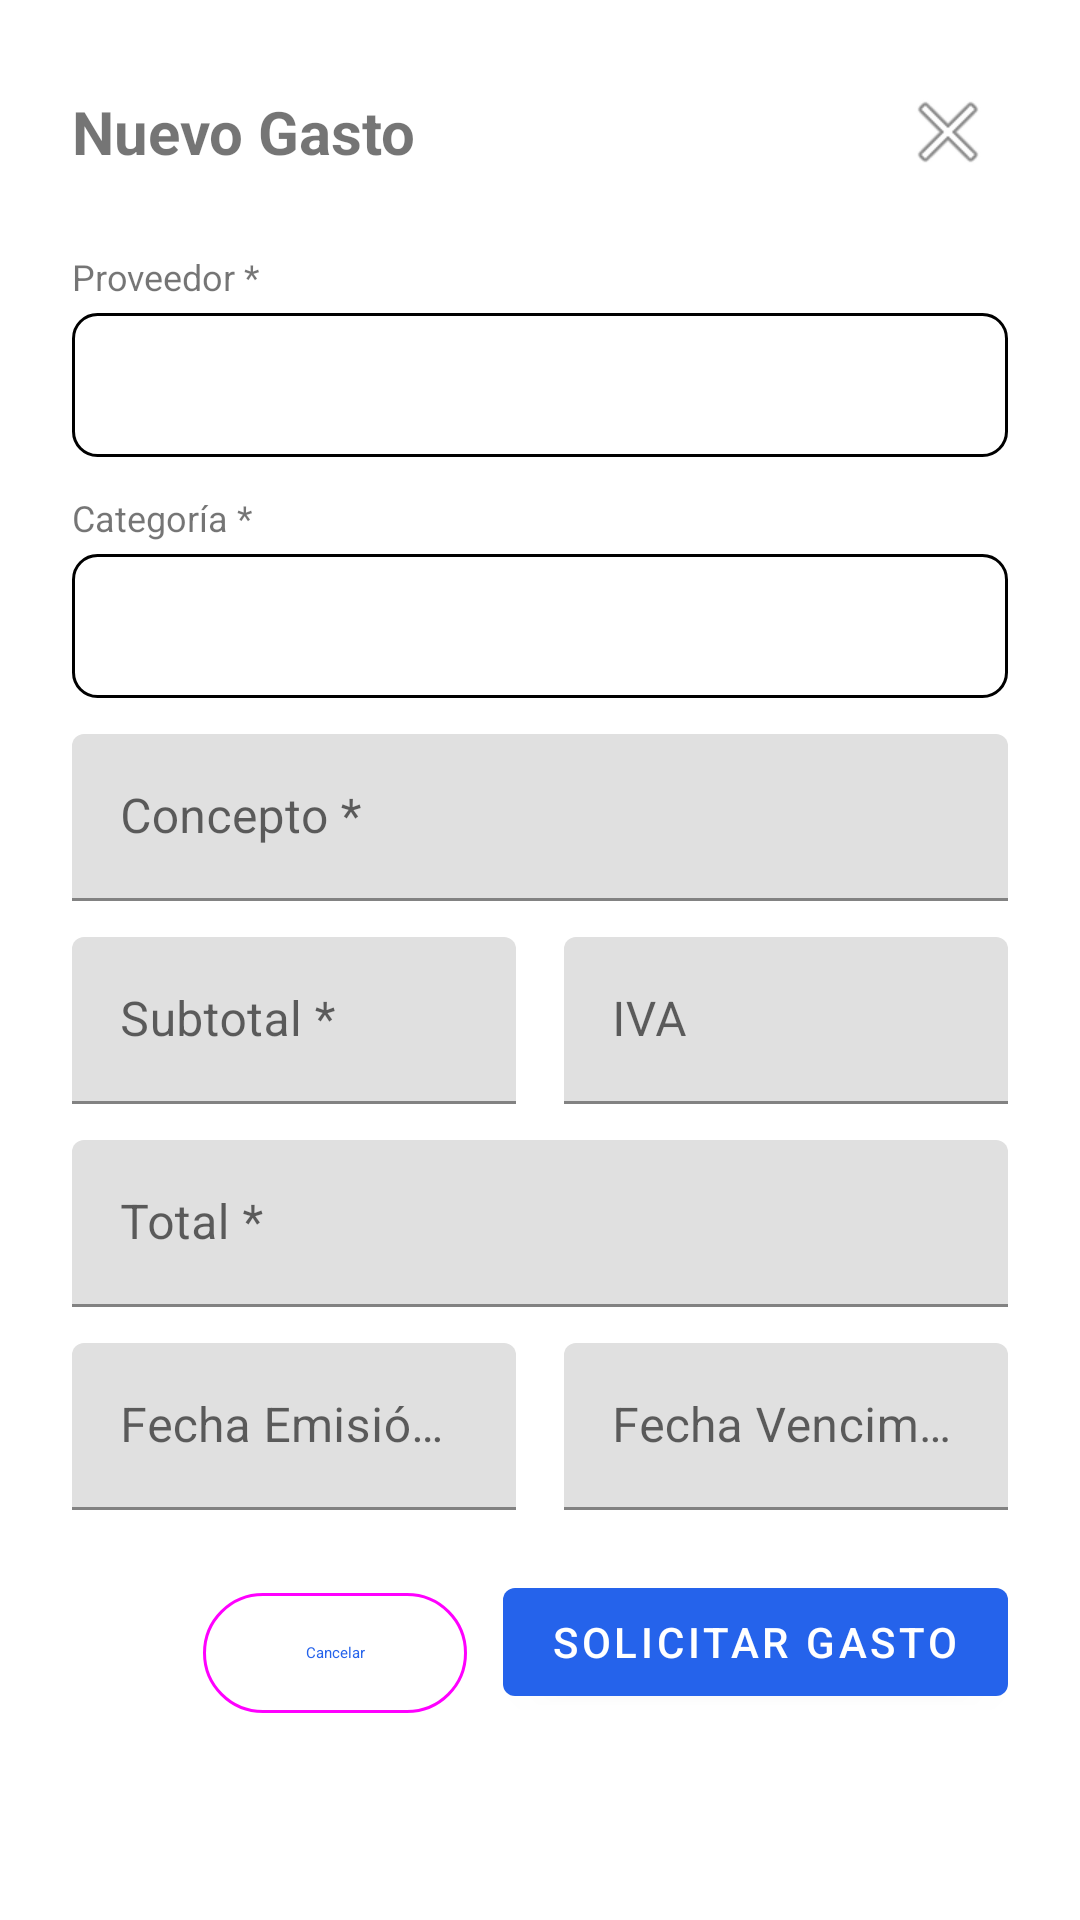

Write the Android layout XML for this screen, with the resource values it uses.
<!-- AndroidManifest.xml: application theme Theme.Simtecmobileapp -->
<!-- res/layout/dialog_nuevo_gasto.xml -->
<?xml version="1.0" encoding="utf-8"?>
<ScrollView xmlns:android="http://schemas.android.com/apk/res/android"
    android:layout_width="match_parent"
    android:layout_height="wrap_content"
    android:background="@color/white">

    <LinearLayout
        android:layout_width="match_parent"
        android:layout_height="wrap_content"
        android:orientation="vertical"
        android:padding="24dp">

        
        <LinearLayout
            android:layout_width="match_parent"
            android:layout_height="wrap_content"
            android:orientation="horizontal"
            android:gravity="center_vertical"
            android:layout_marginBottom="20dp">

            <TextView
                android:layout_width="0dp"
                android:layout_height="wrap_content"
                android:layout_weight="1"
                android:text="Nuevo Gasto"
                android:textSize="20sp"
                android:textStyle="bold"
                android:textColor="@color/text_primary"/>

            <ImageButton
                android:id="@+id/btnCerrar"
                android:layout_width="40dp"
                android:layout_height="40dp"
                android:background="?attr/selectableItemBackgroundBorderless"
                android:src="@android:drawable/ic_menu_close_clear_cancel"
                android:contentDescription="Cerrar"/>

        </LinearLayout>

        
        <TextView
            android:layout_width="wrap_content"
            android:layout_height="wrap_content"
            android:text="Proveedor *"
            android:textSize="12sp"
            android:textColor="@color/text_secondary"/>

        <Spinner
            android:id="@+id/spinnerProveedor"
            android:layout_width="match_parent"
            android:layout_height="48dp"
            android:layout_marginTop="4dp"
            android:layout_marginBottom="12dp"
            android:background="@drawable/spinner_bg"/>

        
        <TextView
            android:layout_width="wrap_content"
            android:layout_height="wrap_content"
            android:text="Categoría *"
            android:textSize="12sp"
            android:textColor="@color/text_secondary"/>

        <Spinner
            android:id="@+id/spinnerCategoria"
            android:layout_width="match_parent"
            android:layout_height="48dp"
            android:layout_marginTop="4dp"
            android:layout_marginBottom="12dp"
            android:background="@drawable/spinner_bg"/>

        
        <com.google.android.material.textfield.TextInputLayout
            android:layout_width="match_parent"
            android:layout_height="wrap_content"
            android:hint="Concepto *"
            android:layout_marginBottom="12dp">

            <com.google.android.material.textfield.TextInputEditText
                android:id="@+id/etConcepto"
                android:layout_width="match_parent"
                android:layout_height="wrap_content"
                android:inputType="text"/>

        </com.google.android.material.textfield.TextInputLayout>

        
        <LinearLayout
            android:layout_width="match_parent"
            android:layout_height="wrap_content"
            android:orientation="horizontal">

            <com.google.android.material.textfield.TextInputLayout
                android:layout_width="0dp"
                android:layout_height="wrap_content"
                android:layout_weight="1"
                android:hint="Subtotal *"
                android:layout_marginEnd="8dp">

                <com.google.android.material.textfield.TextInputEditText
                    android:id="@+id/etSubtotal"
                    android:layout_width="match_parent"
                    android:layout_height="wrap_content"
                    android:inputType="numberDecimal"/>

            </com.google.android.material.textfield.TextInputLayout>

            <com.google.android.material.textfield.TextInputLayout
                android:layout_width="0dp"
                android:layout_height="wrap_content"
                android:layout_weight="1"
                android:hint="IVA"
                android:layout_marginStart="8dp">

                <com.google.android.material.textfield.TextInputEditText
                    android:id="@+id/etIva"
                    android:layout_width="match_parent"
                    android:layout_height="wrap_content"
                    android:inputType="numberDecimal"/>

            </com.google.android.material.textfield.TextInputLayout>

        </LinearLayout>

        
        <com.google.android.material.textfield.TextInputLayout
            android:layout_width="match_parent"
            android:layout_height="wrap_content"
            android:hint="Total *"
            android:layout_marginTop="12dp"
            android:layout_marginBottom="12dp">

            <com.google.android.material.textfield.TextInputEditText
                android:id="@+id/etTotal"
                android:layout_width="match_parent"
                android:layout_height="wrap_content"
                android:inputType="numberDecimal"
                android:enabled="false"/>

        </com.google.android.material.textfield.TextInputLayout>

        
        <LinearLayout
            android:layout_width="match_parent"
            android:layout_height="wrap_content"
            android:orientation="horizontal">

            <com.google.android.material.textfield.TextInputLayout
                android:layout_width="0dp"
                android:layout_height="wrap_content"
                android:layout_weight="1"
                android:hint="Fecha Emisión *"
                android:layout_marginEnd="8dp">

                <com.google.android.material.textfield.TextInputEditText
                    android:id="@+id/etFechaEmision"
                    android:layout_width="match_parent"
                    android:layout_height="wrap_content"
                    android:inputType="date"
                    android:focusable="false"
                    android:clickable="true"/>

            </com.google.android.material.textfield.TextInputLayout>

            <com.google.android.material.textfield.TextInputLayout
                android:layout_width="0dp"
                android:layout_height="wrap_content"
                android:layout_weight="1"
                android:hint="Fecha Vencimiento"
                android:layout_marginStart="8dp">

                <com.google.android.material.textfield.TextInputEditText
                    android:id="@+id/etFechaVencimiento"
                    android:layout_width="match_parent"
                    android:layout_height="wrap_content"
                    android:inputType="date"
                    android:focusable="false"
                    android:clickable="true"/>

            </com.google.android.material.textfield.TextInputLayout>

        </LinearLayout>

        
        <LinearLayout
            android:layout_width="match_parent"
            android:layout_height="wrap_content"
            android:orientation="horizontal"
            android:gravity="end"
            android:layout_marginTop="20dp">

            <com.google.android.material.button.MaterialButton
                android:id="@+id/btnCancelar"
                android:layout_width="wrap_content"
                android:layout_height="wrap_content"
                android:text="Cancelar"
                style="@style/Widget.Material3.Button.OutlinedButton"/>

            <com.google.android.material.button.MaterialButton
                android:id="@+id/btnEnviar"
                android:layout_width="wrap_content"
                android:layout_height="wrap_content"
                android:text="Solicitar Gasto"
                android:layout_marginStart="12dp"/>

        </LinearLayout>

    </LinearLayout>

</ScrollView>
<!-- resources referenced by this layout -->
<resources>
  <!-- drawable spinner_bg (drawable) -->
  <?xml version="1.0" encoding="utf-8"?>
  <shape xmlns:android="http://schemas.android.com/apk/res/android"
      android:shape="rectangle">
      <solid android:color="@color/white"/>
      <stroke android:width="1dp" android:color="@color/border"/>
      <corners android:radius="8dp"/>
      <padding android:left="12dp" android:right="12dp"/>
  </shape>
  <style name="Theme.Simtecmobileapp" parent="Theme.MaterialComponents.DayNight.NoActionBar">
          <item name="colorPrimary">#2563EB</item>
          <item name="colorPrimaryVariant">#1D4ED8</item>
          <item name="colorOnPrimary">#FFFFFF</item>
  
          <item name="colorSecondary">#10B981</item>
          <item name="colorOnSecondary">#FFFFFF</item>
  
      </style>
  <!-- not gathered from this repository: default colours our renderer supplied (Android Studio template values) -->
  <color name="white">#FFFFFFFF</color>
</resources>
